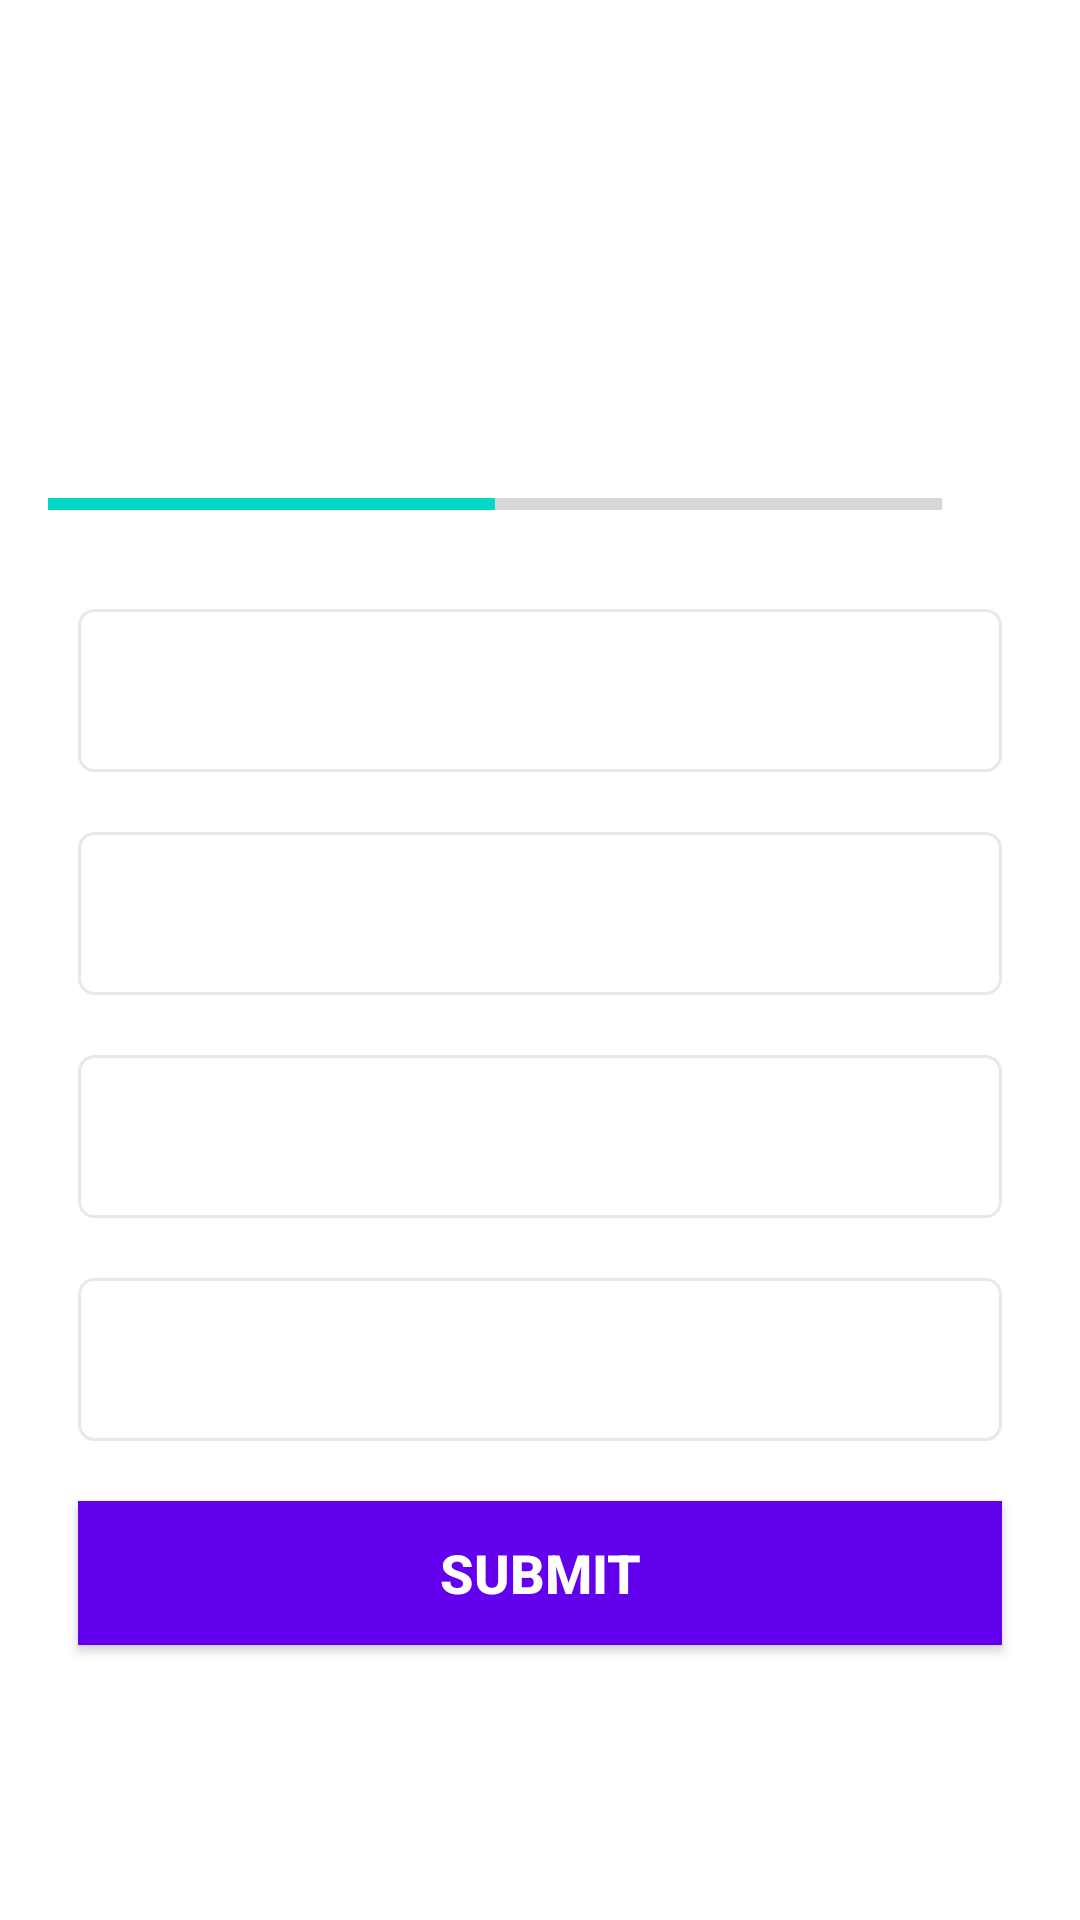

The Android layout XML behind this screen, and the referenced resources:
<!-- AndroidManifest.xml: application theme Theme.MyApplication -->
<!-- res/layout/activity_quizz_question.xml -->
<?xml version="1.0" encoding="utf-8"?>
<ScrollView xmlns:android="http://schemas.android.com/apk/res/android"
    xmlns:app="http://schemas.android.com/apk/res-auto"
    xmlns:tools="http://schemas.android.com/tools"
    android:layout_width="match_parent"
    android:layout_height="match_parent"
    android:fillViewport="true"
    tools:context=".QuizzQuestionActivity">

    <LinearLayout
        android:layout_width="match_parent"
        android:layout_height="wrap_content"
        android:gravity="center"
        android:orientation="vertical"
        android:padding="16dp"
        >

        <TextView
            android:id="@+id/tv_question"
            android:layout_width="match_parent"
            android:layout_height="wrap_content"
            android:gravity="center"
            android:textSize="22sp"
            android:textColor="#363A43"
            tools:text="Which Country does this flag belong?"

            >

        </TextView>

        <ImageView
            android:id="@+id/iv_image"
            android:layout_width="wrap_content"
            android:layout_height="wrap_content"
            android:layout_marginTop="16dp"
            android:contentDescription="@string/quiz_image"
            tools:src="@drawable/img_9"
            >

        </ImageView>

        <LinearLayout
            android:layout_width="match_parent"
            android:layout_height="wrap_content"
            android:gravity="center_vertical"
            android:layout_marginTop="16dp"
            android:orientation="horizontal"
            >
            <ProgressBar
                android:id="@+id/progressbar"
                android:layout_width="0dp"
                android:layout_height="wrap_content"
                style="@style/Widget.AppCompat.ProgressBar.Horizontal"
                android:indeterminate="false"
                android:layout_weight="1"
                android:max="10"
                android:minHeight="50dp"
                android:progress="5"

                >

            </ProgressBar>
            <TextView
                android:id="@+id/tv_progress"
                android:layout_width="wrap_content"
                android:layout_height="wrap_content"
                android:gravity="center"
                android:padding="15dp"
                android:textSize="14sp"
                tools:text="0/9"

                >

            </TextView>

        </LinearLayout>


        <TextView
            android:id="@+id/tv_option1"
            android:layout_width="match_parent"
            android:layout_height="wrap_content"
            android:layout_margin="10dp"
            android:background="@drawable/default_option_background_bg"
            android:gravity="center"
            android:padding="15dp"
            android:textColor="#7A8089"
            android:textSize="18sp"
            tools:text="Apple"

            >

        </TextView>
        <TextView
            android:id="@+id/tv_option2"
            android:layout_width="match_parent"
            android:layout_height="wrap_content"
            android:layout_margin="10dp"
            android:background="@drawable/default_option_background_bg"
            android:gravity="center"
            android:padding="15dp"
            android:textColor="#7A8089"
            android:textSize="18sp"
            tools:text="Apple"

            >

        </TextView>
        <TextView
            android:id="@+id/tv_option3"
            android:layout_width="match_parent"
            android:layout_height="wrap_content"
            android:layout_margin="10dp"
            android:background="@drawable/default_option_background_bg"
            android:gravity="center"
            android:padding="15dp"
            android:textColor="#7A8089"
            android:textSize="18sp"
            tools:text="Apple"

            >

        </TextView>
        <TextView
            android:id="@+id/tv_option4"
            android:layout_width="match_parent"
            android:layout_height="wrap_content"
            android:layout_margin="10dp"
            android:background="@drawable/default_option_background_bg"
            android:gravity="center"
            android:padding="15dp"
            android:textColor="#7A8089"
            android:textSize="18sp"
            tools:text="Apple"

            >

        </TextView>

        <Button
            android:id="@+id/SUBMIT"
            android:layout_width="match_parent"
            android:layout_height="wrap_content"
            android:layout_margin="10dp"
            android:background="@color/design_default_color_primary"
            android:text="SUBMIT"
            android:textColor="@color/white"
            android:textSize="18sp"
            android:textStyle="bold">

        </Button>


    </LinearLayout>

</ScrollView>
<!-- resources referenced by this layout -->
<resources>
  <!-- drawable default_option_background_bg (drawable) -->
  <?xml version="1.0" encoding="utf-8"?>
  <shape xmlns:android="http://schemas.android.com/apk/res/android"
      android:shape="rectangle"
      >
      <stroke
          android:width="1dp"
          android:color="#E8E8E8">
  
      </stroke>
  
      <solid android:color="@color/white"></solid>
      <corners android:radius="5dp"></corners>
  
  </shape>
  <string name="quiz_image">Quiz Image</string>
  <style name="Theme.MyApplication" parent="Theme.MaterialComponents.DayNight.NoActionBar">
          
          <item name="colorPrimary">@color/design_default_color_primary</item>
          <item name="colorPrimaryVariant">@color/purple_500</item>
          <item name="colorOnPrimary">@color/white</item>
          
          <item name="colorSecondary">@color/teal_200</item>
          <item name="colorSecondaryVariant">@color/teal_700</item>
          <item name="colorOnSecondary">@color/black</item>
          
          <item name="android:statusBarColor" tools:targetApi="l">?attr/colorPrimaryVariant</item>
          <item name="android:windowFullscreen">true</item>
  
          
      </style>
  <!-- not gathered from this repository: default colours our renderer supplied (Android Studio template values) -->
  <color name="purple_500">#FF6200EE</color>
  <color name="teal_200">#FF03DAC5</color>
  <color name="teal_700">#FF018786</color>
  <color name="black">#FF000000</color>
  <color name="white">#FFFFFFFF</color>
</resources>
